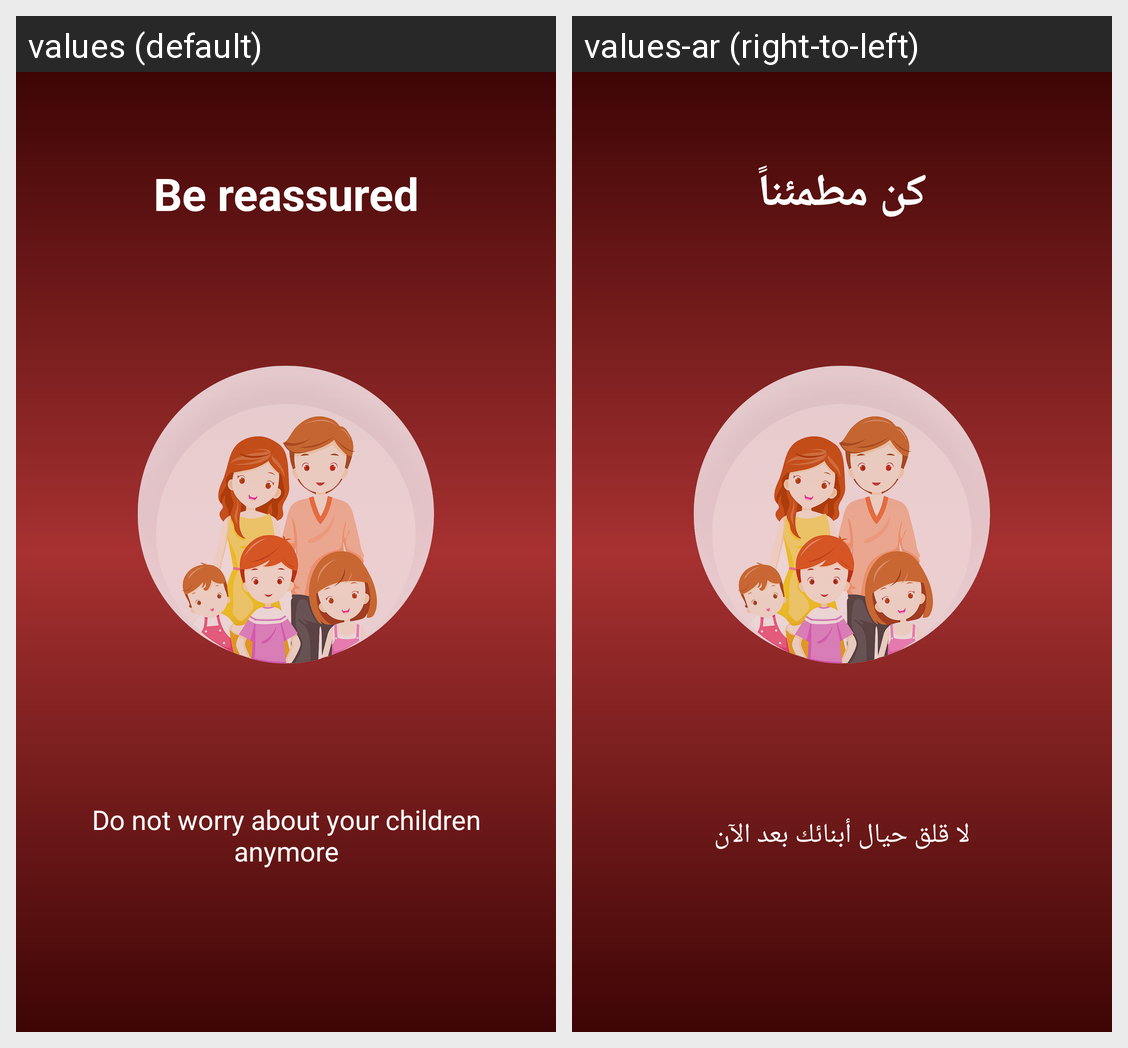

Here is an Android app screen in its default locale and in the app's own translations. Write out the translated-string differences for the strings that appear on this screen.
Android screen res/layout/intro_screen3.xml rendered under 2 locales, left to right: values (default), values-ar (right-to-left). Device: Nexus 5 (rendered at 1080×1920; each locale shown at half size, 540×960, under a caption strip naming it); theme AppTheme.
Strings drawn on this screen, with the default value and each locale's value (text and hints the layout hard-codes, and strings that could not be matched under every locale, appear in the picture but are not listed):

be_reassured
  values: Be reassured
  values-ar: كن مطمئناً

slide3_txt
  values: Do not worry about your children anymore
  values-ar: لا قلق حيال أبنائك بعد الآن
